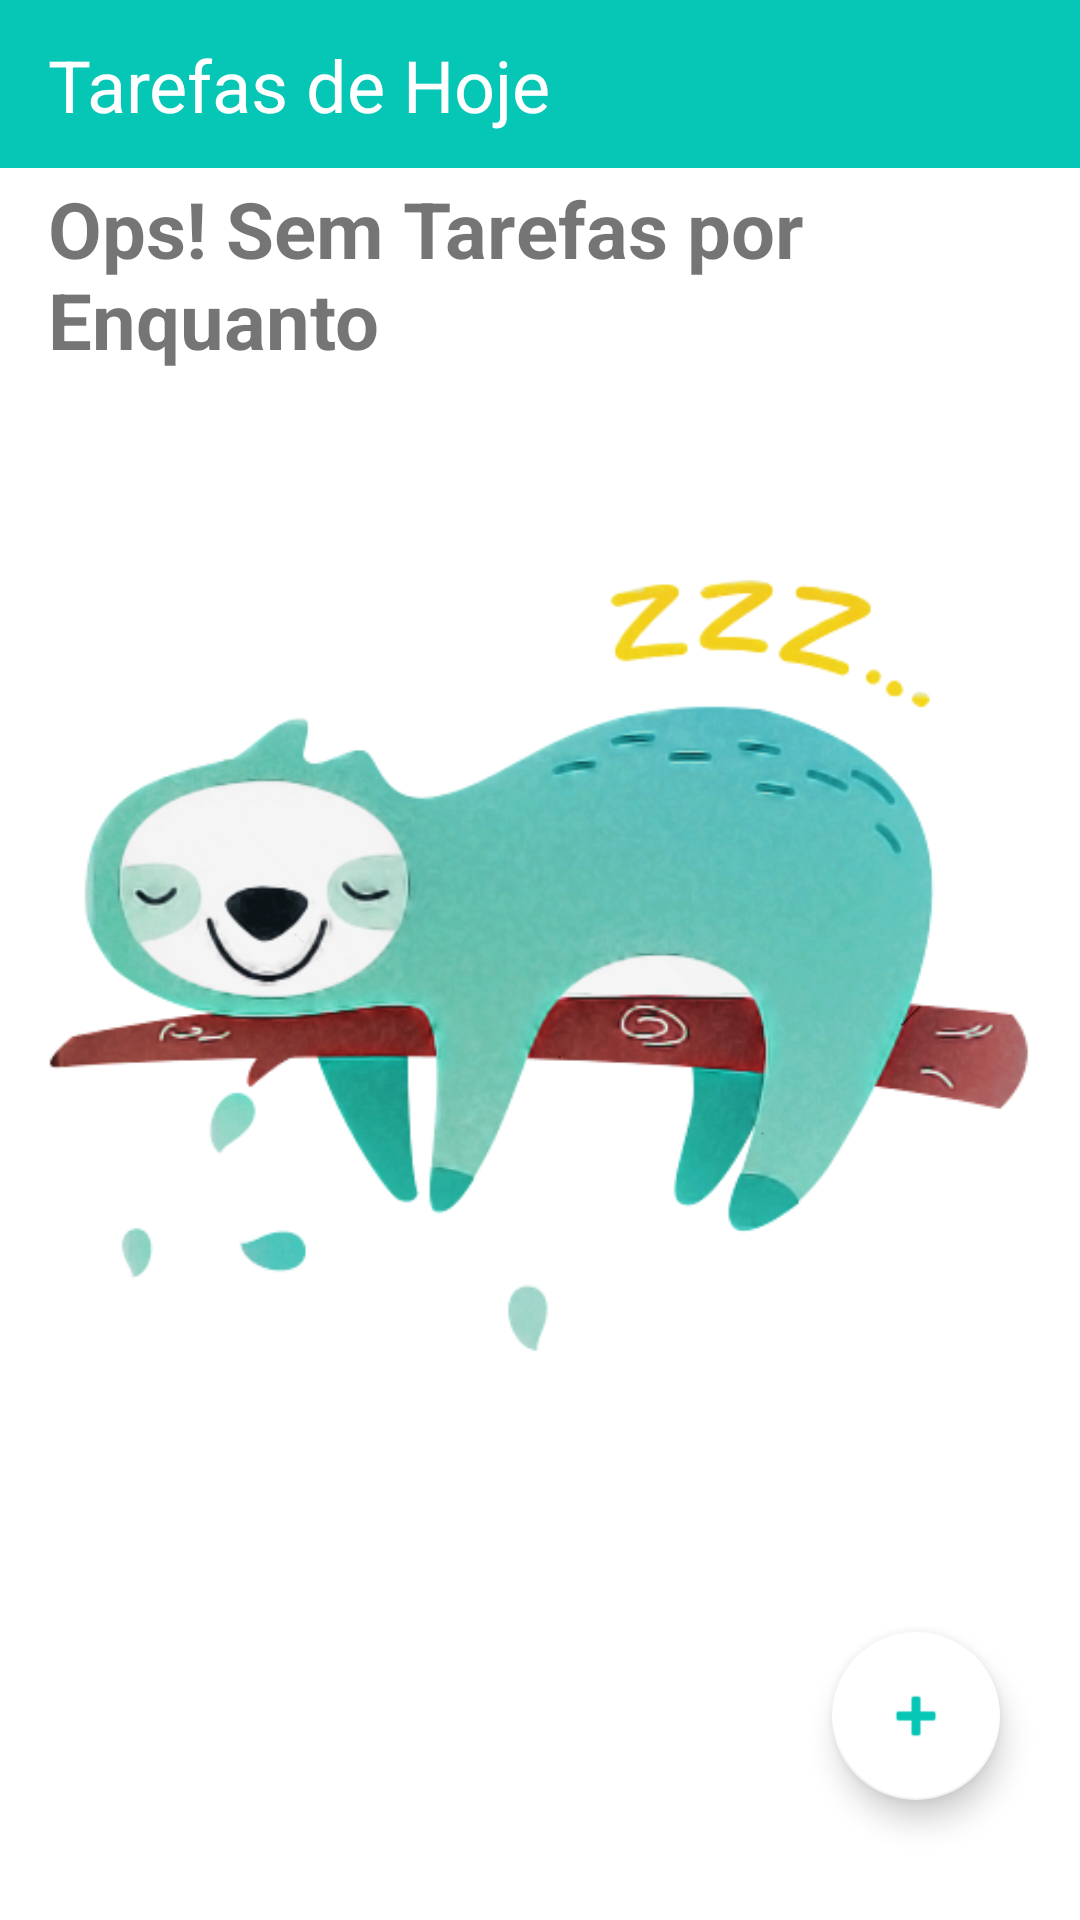

The Android layout XML behind this screen, and the referenced resources:
<!-- AndroidManifest.xml: application theme Theme.LembretesETarefas -->
<!-- res/layout/activity_main.xml -->
<?xml version="1.0" encoding="utf-8"?>
<androidx.constraintlayout.widget.ConstraintLayout xmlns:android="http://schemas.android.com/apk/res/android"
    xmlns:app="http://schemas.android.com/apk/res-auto"
    xmlns:tools="http://schemas.android.com/tools"
    android:layout_width="match_parent"
    android:layout_height="match_parent"
    tools:context=".u.i.MainActivity" >

    <androidx.appcompat.widget.Toolbar
        android:id="@+id/toolbar"
        android:layout_width="match_parent"
        android:layout_height="wrap_content"
        android:background="#06C6B5"
        android:minHeight="?attr/actionBarSize"
        android:theme="?attr/actionBarTheme"
        app:layout_constraintBottom_toBottomOf="parent"
        app:layout_constraintEnd_toEndOf="parent"
        app:layout_constraintHorizontal_bias="0.0"
        app:layout_constraintStart_toStartOf="parent"
        app:layout_constraintTop_toTopOf="parent"
        app:layout_constraintVertical_bias="0.0" />

    <TextView
        android:id="@+id/textView"
        android:layout_width="0dp"
        android:layout_height="wrap_content"
        android:layout_marginStart="16dp"
        android:text="@string/tarefas_de_hoje"
        android:textColor="#FFFFFFFF"
        android:textSize="24sp"
        app:layout_constraintBottom_toBottomOf="@+id/toolbar"
        app:layout_constraintEnd_toEndOf="@+id/toolbar"
        app:layout_constraintHorizontal_bias="0.497"
        app:layout_constraintStart_toStartOf="@+id/toolbar"
        app:layout_constraintTop_toTopOf="parent"
        tools:ignore="TextContrastCheck" />

    <com.google.android.material.floatingactionbutton.FloatingActionButton
        android:id="@+id/fab"
        android:layout_width="wrap_content"
        android:layout_height="wrap_content"
        android:layout_marginBottom="40dp"
        android:clickable="true"
        android:focusable="true"
        app:layout_constraintBottom_toBottomOf="parent"
        app:layout_constraintEnd_toEndOf="parent"
        app:layout_constraintHorizontal_bias="0.912"
        app:layout_constraintStart_toStartOf="parent"
        app:srcCompat="@android:drawable/ic_input_add"
        tools:ignore="SpeakableTextPresentCheck" />

    <include
        android:id="@+id/includeEmptyState"
        layout="@layout/empty_state"
        tools:layout_editor_absoluteX="16dp"
        tools:layout_editor_absoluteY="16dp"
        tools:visibility="gone" />

    <androidx.recyclerview.widget.RecyclerView
        android:id="@+id/rvTasks"
        android:layout_width="409dp"
        android:layout_height="541dp"
        app:layoutManager="androidx.recyclerview.widget.LinearLayoutManager"
        app:layout_constraintBottom_toTopOf="@+id/fab"
        app:layout_constraintEnd_toEndOf="parent"
        app:layout_constraintStart_toStartOf="parent"
        app:layout_constraintTop_toBottomOf="@+id/textView"
        tools:itemCount="8"
        tools:listitem="@layout/item_task"
        tools:visibility="visible" />
</androidx.constraintlayout.widget.ConstraintLayout>
<!-- res/layout/empty_state.xml (included above) -->
<?xml version="1.0" encoding="utf-8"?>
<androidx.constraintlayout.widget.ConstraintLayout xmlns:android="http://schemas.android.com/apk/res/android"
    xmlns:app="http://schemas.android.com/apk/res-auto"
    xmlns:tools="http://schemas.android.com/tools"
    android:id="@+id/emptyState"
    android:layout_width="match_parent"
    android:layout_height="match_parent"
    android:layout_marginLeft="16dp"
    android:layout_marginTop="16dp"
    android:layout_marginRight="16dp"
    android:layout_marginBottom="16dp">

    <ImageView
        android:id="@+id/imageView"
        android:layout_width="wrap_content"
        android:layout_height="wrap_content"
        app:layout_constraintBottom_toBottomOf="parent"
        app:layout_constraintEnd_toEndOf="parent"
        app:layout_constraintStart_toStartOf="parent"
        app:layout_constraintTop_toTopOf="parent"
        app:srcCompat="@drawable/preguica" />

    <TextView
        android:id="@+id/textView2"
        android:layout_width="wrap_content"
        android:layout_height="wrap_content"
        android:layout_marginBottom="16dp"
        android:text="Ops! Sem Tarefas por Enquanto"
        android:textSize="26sp"
        android:textStyle="bold"
        app:layout_constraintBottom_toTopOf="@+id/imageView"
        app:layout_constraintEnd_toEndOf="parent"
        app:layout_constraintStart_toStartOf="parent" />

</androidx.constraintlayout.widget.ConstraintLayout>
<!-- res/layout/item_task.xml (included above) -->
<?xml version="1.0" encoding="utf-8"?>
<androidx.constraintlayout.widget.ConstraintLayout xmlns:android="http://schemas.android.com/apk/res/android"
    xmlns:app="http://schemas.android.com/apk/res-auto"
    xmlns:tools="http://schemas.android.com/tools"
    android:layout_width="match_parent"
    android:layout_height="wrap_content">

    <androidx.cardview.widget.CardView
        android:layout_width="0dp"
        android:layout_height="80dp"
        app:layout_constraintEnd_toEndOf="parent"
        app:layout_constraintStart_toStartOf="parent"
        app:layout_constraintTop_toTopOf="parent">

        <androidx.constraintlayout.widget.ConstraintLayout
            android:layout_width="match_parent"
            android:layout_height="match_parent">

            <TextView
                android:id="@+id/cardTittle"
                android:layout_width="0dp"
                android:layout_height="wrap_content"
                android:layout_marginStart="16dp"
                android:layout_marginTop="16dp"
                android:elegantTextHeight="false"
                android:text="TextView"
                android:textColor="@color/black"
                android:textSize="20sp"
                android:textStyle="bold"
                app:layout_constraintBottom_toTopOf="@+id/cardDate"
                app:layout_constraintEnd_toStartOf="@+id/imgMore"
                app:layout_constraintStart_toStartOf="parent"
                app:layout_constraintTop_toTopOf="parent"
                app:layout_constraintVertical_bias="0.0"
                tools:text="Estudar Kotlin" />

            <TextView
                android:id="@+id/cardDate"
                android:layout_width="0dp"
                android:layout_height="wrap_content"
                android:layout_marginStart="16dp"
                android:layout_marginBottom="16dp"
                android:text="TextView"
                android:textSize="16sp"
                app:layout_constraintBottom_toBottomOf="parent"
                app:layout_constraintEnd_toStartOf="@+id/imgMore"
                app:layout_constraintStart_toStartOf="parent"
                tools:text="03/03/2003" />

            <ImageView
                android:id="@+id/imgMore"
                android:layout_width="wrap_content"
                android:layout_height="wrap_content"
                android:layout_marginTop="16dp"
                android:layout_marginEnd="8dp"
                android:layout_marginBottom="16dp"
                app:layout_constraintBottom_toBottomOf="parent"
                app:layout_constraintEnd_toEndOf="parent"
                app:layout_constraintTop_toTopOf="parent"
                app:srcCompat="@drawable/ic_baseline_more_vert_24" />
        </androidx.constraintlayout.widget.ConstraintLayout>
    </androidx.cardview.widget.CardView>

</androidx.constraintlayout.widget.ConstraintLayout>
<!-- resources referenced by this layout -->
<resources>
  <color name="black">#FF000000</color>
  <!-- drawable preguica: png bitmap (drawable-v24, 134768 bytes) -->
  <string name="tarefas_de_hoje">Tarefas de Hoje</string>
  <style name="Theme.LembretesETarefas" parent="Theme.MaterialComponents.Light.NoActionBar">
          
          <item name="colorPrimary">@color/verde_claro</item>
          <item name="android:textColorPrimary">@color/black</item>
          <item name="colorPrimaryDark">@color/verde_claro</item>
          <item name="colorSecondary">@color/white</item>
          <item name="colorOnSecondary">@color/verde_claro</item>
  
          <item name="android:navigationBarColor">@color/verde_claro</item>
  
  
      </style>
  <color name="verde_claro">#06C6B5</color>
  <color name="white">#FFFFFFFF</color>
</resources>
